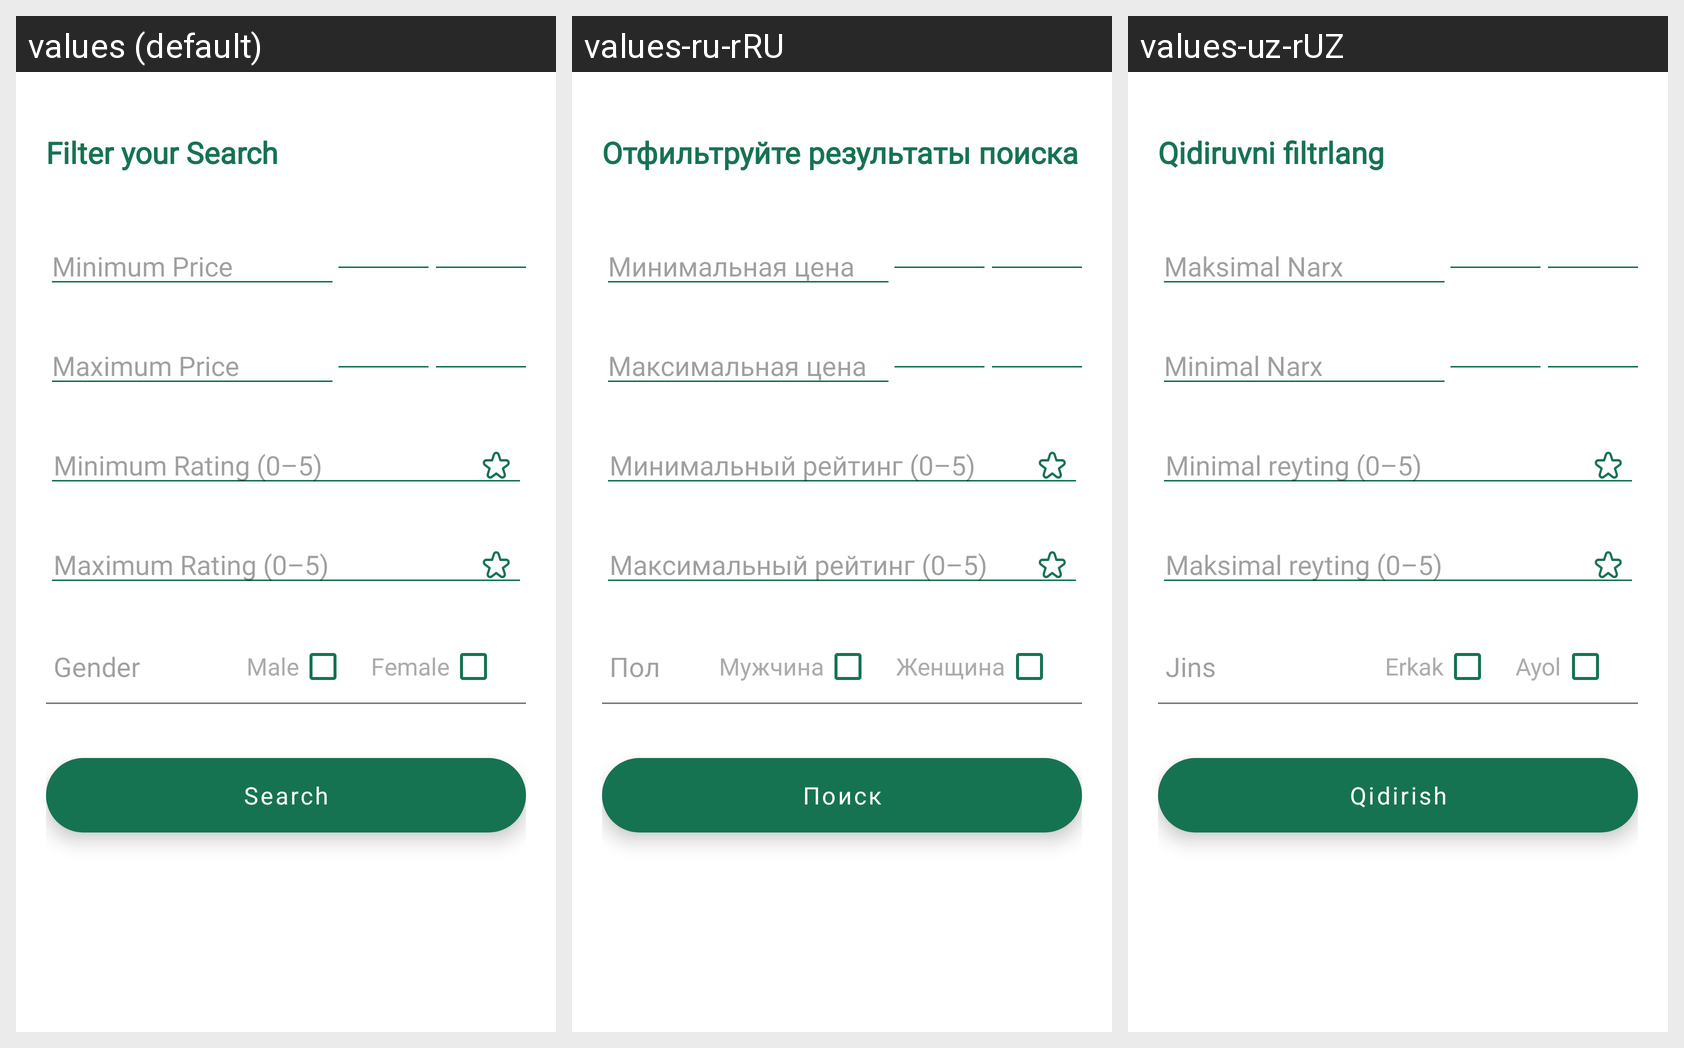

This grid shows one Android layout under several languages. Give, for every string resource on the screen, its name, the default text and each shown locale's text.
Android screen res/layout/bottom_dialog_guide.xml rendered under 3 locales, left to right: values (default), values-ru-rRU, values-uz-rUZ. Device: Nexus 5 (rendered at 1080×1920; each locale shown at half size, 540×960, under a caption strip naming it); theme Theme.Caravan.
Strings drawn on this screen, with the default value and each locale's value (text and hints the layout hard-codes, and strings that could not be matched under every locale, appear in the picture but are not listed):

filter_your_search
  values: Filter your Search
  values-ru-rRU: Отфильтруйте результаты поиска
  values-uz-rUZ: Qidiruvni filtrlang

str_minimum_price
  values: Minimum Price
  values-ru-rRU: Минимальная цена
  values-uz-rUZ: Maksimal Narx

str_maximum_price
  values: Maximum Price
  values-ru-rRU: Максимальная цена
  values-uz-rUZ: Minimal Narx

minimum_rating
  values: Minimum Rating (0–5)
  values-ru-rRU: Минимальный рейтинг (0–5)
  values-uz-rUZ: Minimal reyting (0–5)

maximum_rating
  values: Maximum Rating (0–5)
  values-ru-rRU: Максимальный рейтинг (0–5)
  values-uz-rUZ: Maksimal reyting (0–5)

str_gender
  values: Gender
  values-ru-rRU: Пол
  values-uz-rUZ: Jins

str_male
  values: Male
  values-ru-rRU: Мужчина
  values-uz-rUZ: Erkak

str_female
  values: Female
  values-ru-rRU: Женщина
  values-uz-rUZ: Ayol

str_search
  values: Search
  values-ru-rRU: Поиск
  values-uz-rUZ: Qidirish
